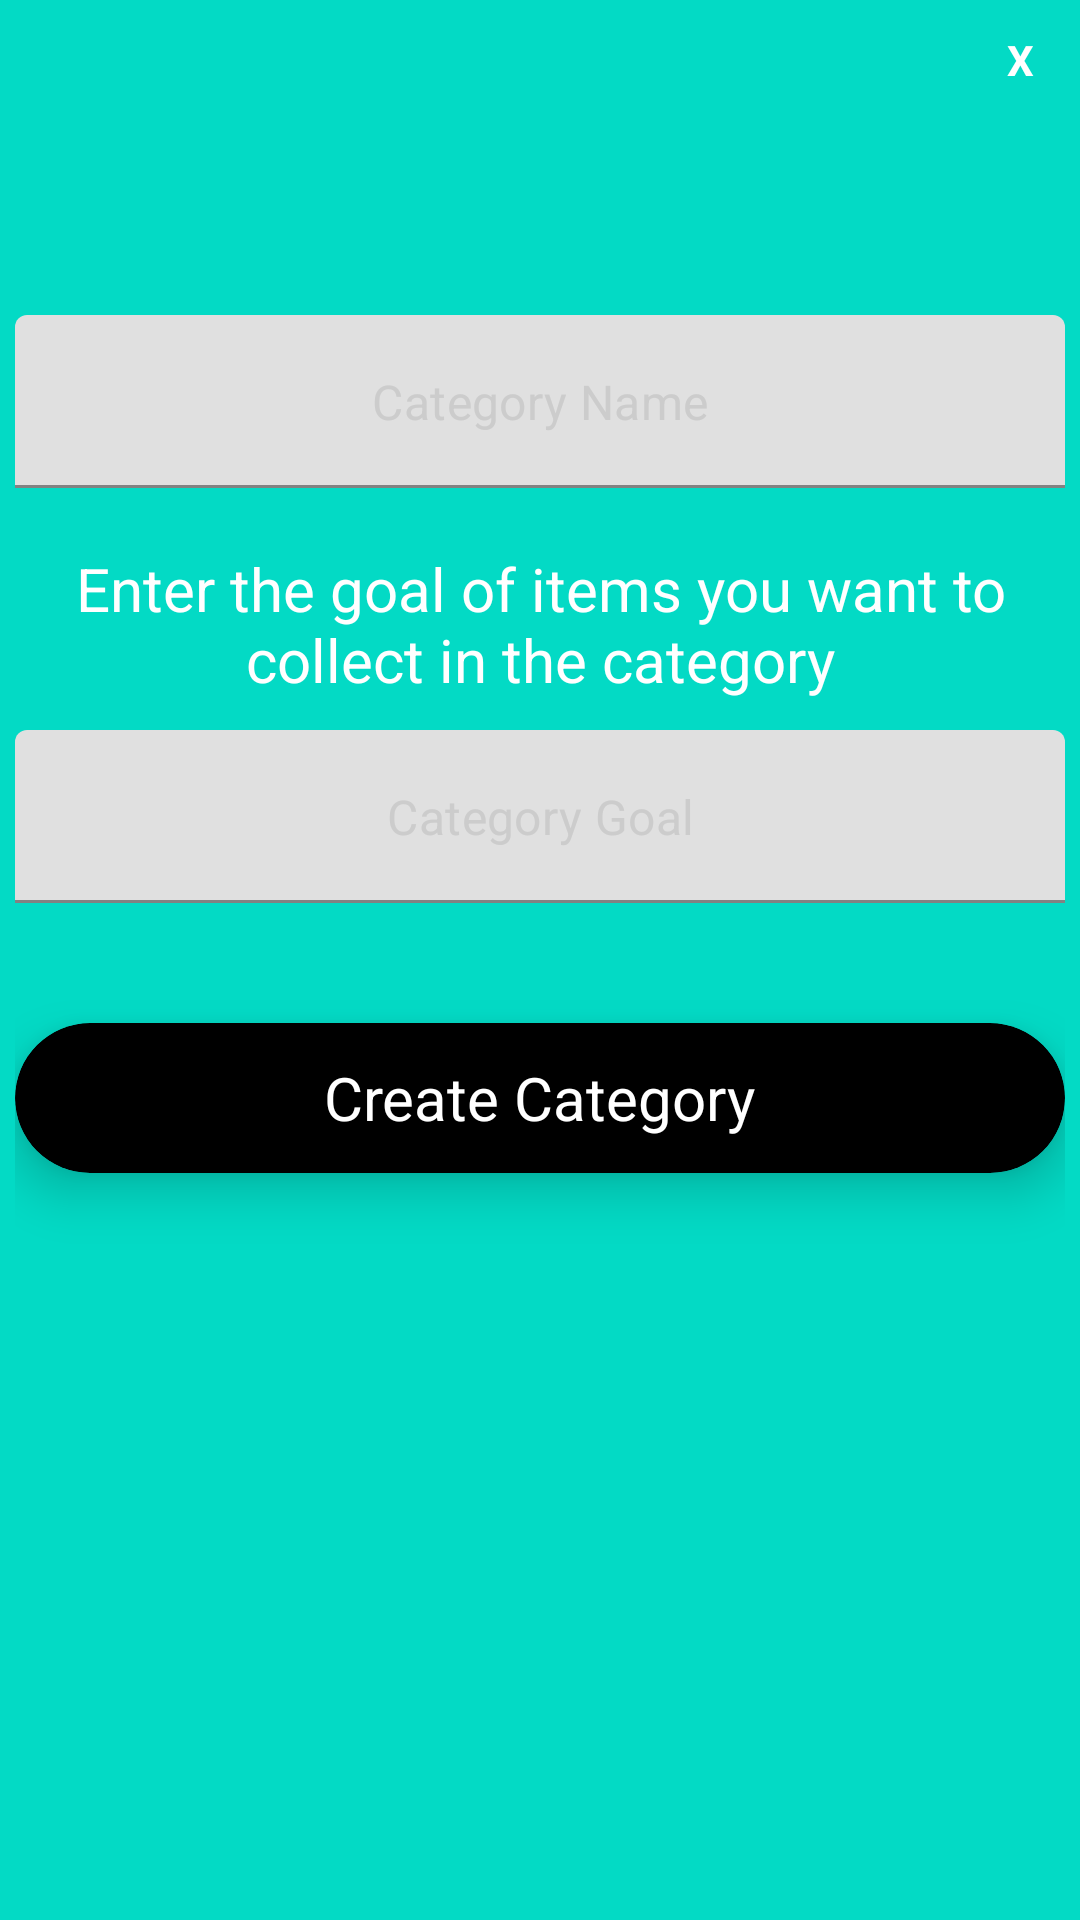

The Android layout XML behind this screen, and the referenced resources:
<!-- AndroidManifest.xml: application theme Theme.StashTask2 -->
<!-- res/layout/pop_category.xml -->
<?xml version="1.0" encoding="utf-8"?>
<LinearLayout xmlns:android="http://schemas.android.com/apk/res/android"
    android:layout_width="350dp"
    android:layout_height="475dp"
    xmlns:app="http://schemas.android.com/apk/res-auto"
    android:orientation="vertical"
    android:background="@color/teal_200"
    android:padding="5dp"
    android:layout_gravity="center">

    <TextView
        android:id="@+id/txtCloseCategory"
        android:layout_width="30dp"
        android:layout_height="30dp"
        android:textColor="@color/white"
        android:text="@string/x"
        android:textStyle="bold"
        android:layout_gravity="end"
        android:gravity="center"
        android:background="@drawable/circlebackground"/>

    <RelativeLayout
        android:layout_width="match_parent"
        android:layout_height="match_parent">

        <com.google.android.material.textfield.TextInputLayout
            android:id="@+id/tilCatName"
            android:layout_width="match_parent"
            android:layout_height="wrap_content"
            app:hintEnabled="false"
            android:layout_marginTop="70dp"
            android:layout_marginBottom="20dp">

            <EditText
                android:id="@+id/etCatName"
                android:layout_width="match_parent"
                android:layout_height="wrap_content"
                android:background="@drawable/shape_edittext"
                android:hint="@string/category_name"
                android:textAlignment="center"
                android:inputType="textPersonName|textCapWords"
                android:padding="18dp"
                android:textColor="@color/black"
                android:textColorHint="@color/grey2"/>

        </com.google.android.material.textfield.TextInputLayout>

        <TextView
            android:id="@+id/txtCatGoal"
            android:layout_width="match_parent"
            android:layout_height="wrap_content"
            android:layout_below="@id/tilCatName"
            android:text="@string/txtGoal"
            android:textAlignment="center"
            android:layout_marginBottom="10dp"
            android:textSize="20sp"
            android:textColor="@color/white">

        </TextView>

        <com.google.android.material.textfield.TextInputLayout
            android:id="@+id/tilCatGoal"
            android:layout_width="match_parent"
            android:layout_height="wrap_content"
            app:hintEnabled="false"
            android:layout_below="@id/txtCatGoal"
            android:layout_marginBottom="20dp">

            <EditText
                android:id="@+id/etCatGoal"
                android:layout_width="match_parent"
                android:layout_height="wrap_content"
                android:background="@drawable/shape_edittext"
                android:hint="@string/category_goal"
                android:textAlignment="center"
                android:inputType="textPersonName|textCapWords"
                android:padding="18dp"
                android:textColor="@color/black"
                android:textColorHint="@color/grey2"/>

        </com.google.android.material.textfield.TextInputLayout>

        <androidx.cardview.widget.CardView
            android:onClick="ShowCategoryPopup"
            android:id="@+id/btnCreateCategory"
            android:layout_width="match_parent"
            android:layout_height="50dp"
            android:layout_centerHorizontal="true"
            app:cardBackgroundColor="@color/black"
            app:cardCornerRadius="25dp"
            android:layout_marginTop="20dp"
            app:cardElevation="10dp"
            android:layout_below="@+id/tilCatGoal">

            <RelativeLayout
                android:layout_width="match_parent"
                android:layout_height="match_parent">

                <TextView
                    android:id="@+id/txtCategory"
                    android:layout_width="wrap_content"
                    android:layout_height="wrap_content"
                    android:text="@string/create_category"
                    android:textColor="@color/white"
                    android:layout_centerInParent="true"
                    android:textSize="20sp"/>
            </RelativeLayout>

        </androidx.cardview.widget.CardView>

    </RelativeLayout>

</LinearLayout>
<!-- resources referenced by this layout -->
<resources>
  <color name="black">#FF000000</color>
  <color name="grey2">#CCCCCC</color>
  <color name="teal_200">#FF03DAC5</color>
  <color name="white">#FFFFFFFF</color>
  <string name="category_goal">Category Goal</string>
  <string name="category_name">Category Name</string>
  <string name="create_category">Create Category</string>
  <string name="txtGoal">Enter the goal of items you want to collect in the category</string>
  <string name="x">X</string>
  <style name="Theme.StashTask2" parent="Theme.MaterialComponents.DayNight.NoActionBar">
          
          <item name="colorPrimary">@color/purple_500</item>
          <item name="colorPrimaryVariant">@color/purple_700</item>
          <item name="colorOnPrimary">@color/white</item>
          
          <item name="colorSecondary">@color/teal_200</item>
          <item name="colorSecondaryVariant">@color/teal_700</item>
          <item name="colorOnSecondary">@color/black</item>
          
          <item name="android:statusBarColor" tools:targetApi="l">?attr/colorPrimaryVariant</item>
          
      </style>
  <color name="purple_500">#FF6200EE</color>
  <color name="purple_700">#FF3700B3</color>
  <color name="teal_700">#FF018786</color>
</resources>
